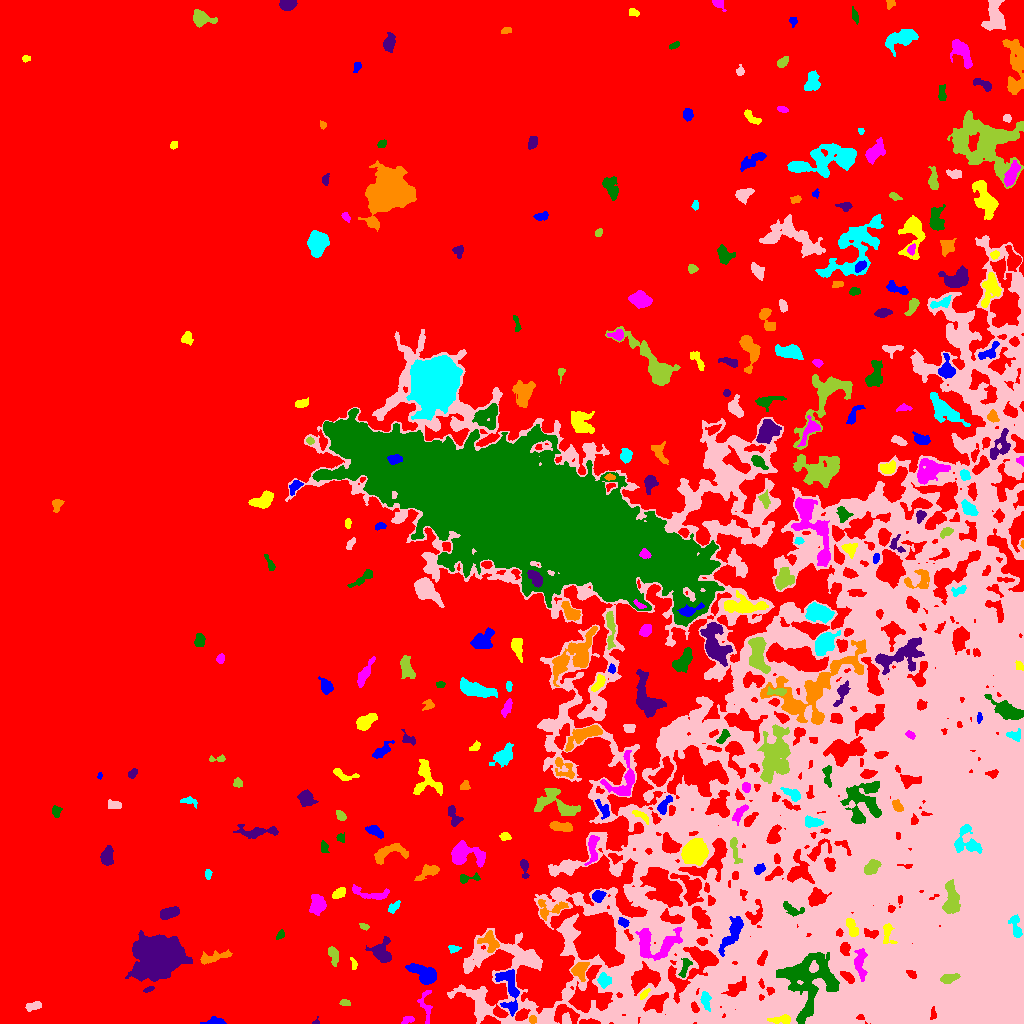

The table this chart was drawn from, first rows:
ID, X, Y, A, B, theta, total_flux, mu_max, mu_median, mu_mean, R_fwhm, R_e, R10, R90, x_start, x_end, y_start, y_end, area, greylevel
0, 466.1, 550, 326.2, 240.1, 0.8944, 15411222, 40.0, 21.0, 20.28, 374.4, 305.4, 128.5, 443.3, 0, 1023, 0, 1023, 759780, 20.28
1, 215.3, 1.643, 5.465, 1.62, 0.03532, 515.0, 9.0, 4.0, 4.221, 4.029, 3.29, 1.262, 5.293, 200, 226, 0, 7, 122, 32.22
2, 781.7, 3.773, 5.721, 1.929, 0.03846, 436.0, 7.0, 3.0, 2.777, 3.909, 3.7, 1.382, 5.89, 767, 790, 0, 9, 157, 43.78
3, 407, 3.582, 3.182, 1.773, 0.3828, 256.0, 6.0, 3.0, 3.048, 4.107, 2.985, 1.128, 4.549, 401, 414, 0, 7, 84, 31.05
4, 808, 14.13, 3.601, 1.517, 1.071, 148.0, 5.0, 1.0, 1.783, 2.585, 2.394, 0.7979, 4.37, 801, 811, 6, 21, 83, 44.78
5, 315.8, 1.147, 2.084, 1.406, 0.301, 102.0, 6.0, 3.0, 3.0, 2.459, 1.693, 0.5642, 2.706, 312, 319, 0, 7, 34, 34.0
6, 532.3, 4.0, 1.981, 1.774, -1.452, 163.0, 5.0, 3.0, 2.672, 3.29, 2.394, 0.9772, 3.7, 529, 536, 0, 8, 61, 36.67
7, 705.3, 22.94, 4.248, 2.183, -1.392, 444.0, 7.0, 3.0, 2.96, 4.334, 3.742, 1.493, 5.781, 700, 711, 12, 32, 150, 38.96
8, 33.67, 17.45, 4.039, 1.71, 0.2115, 473.0, 9.0, 3.0, 3.784, 3.989, 3.241, 1.262, 5.078, 25, 41, 12, 22, 125, 32.78
9, 344.6, 20.83, 2.508, 1.458, -0.1121, 164.0, 6.0, 2.0, 2.448, 3.141, 2.394, 0.7979, 3.868, 339, 350, 18, 24, 67, 31.45
10, 564.9, 9.712, 7.103, 4.632, -0.2276, 840.0, 7.0, 3.0, 2.917, 5.352, 5.382, 2.034, 8.463, 554, 579, 0, 19, 288, 35.92
11, 509.7, 35.38, 13.24, 4.738, -1.437, 1697, 11.0, 3.0, 3.499, 4.406, 6.77, 2.326, 10.76, 495, 519, 7, 54, 485, 35.5
12, 644.1, 29.36, 3.547, 1.428, 0.8104, 183.0, 5.0, 3.0, 2.542, 3.478, 2.877, 1.128, 4.222, 640, 650, 24, 35, 72, 35.54
13, 426.2, 17.52, 9.22, 3.027, -1.495, 419.0, 5.0, 2.0, 2.074, 4.107, 4.549, 1.596, 7.114, 417, 432, 0, 33, 202, 30.07
14, 807.7, 45.14, 15.31, 13.58, 1.285, 5445, 10.0, 3.0, 3.355, 11.3, 12.4, 4.514, 19.75, 776, 839, 0, 71, 1623, 41.35
15, 148.5, 34.11, 2.862, 1.167, 0.396, 218.0, 6.0, 4.0, 4.037, 3.613, 2.394, 0.9772, 3.523, 143, 154, 31, 37, 54, 34.04
16, 580, 53.89, 4.288, 3.463, 0.8947, 799.0, 10.0, 3.0, 3.567, 4.652, 4.37, 1.596, 7.069, 571, 589, 42, 61, 224, 35.57
17, 603.9, 43.12, 3.326, 3.118, -1.064, 381.0, 5.0, 3.0, 2.381, 5.078, 4.068, 1.493, 6.024, 597, 611, 35, 51, 160, 36.38
18, 891.8, 38.56, 6.215, 3.11, 0.5323, 842.0, 8.0, 3.0, 3.479, 5.836, 5.171, 1.954, 7.858, 881, 902, 31, 48, 242, 42.48
19, 948.7, 45.06, 4.639, 2.071, 0.2112, 580.0, 8.0, 4.0, 3.791, 4.983, 3.785, 1.493, 5.997, 940, 960, 40, 50, 153, 47.79
20, 267.8, 61.25, 3.294, 2.754, -0.7268, 264.0, 5.0, 2.0, 2.256, 3.827, 3.385, 1.382, 5.202, 262, 277, 53, 66, 117, 31.26
21, 423.9, 49.47, 8.258, 3.825, -0.5206, 1696, 11.0, 4.0, 4.261, 5.67, 6.283, 2.326, 9.805, 405, 436, 39, 60, 398, 32.26
22, 353.7, 59.55, 3.055, 1.376, -1.347, 198.0, 7.0, 3.0, 3.094, 2.821, 2.394, 0.7979, 3.827, 350, 357, 54, 66, 64, 31.09
23, 860.3, 60.38, 8.207, 2.764, -1.513, 659.0, 5.0, 2.0, 2.414, 6.333, 5.352, 2.034, 8.058, 854, 867, 42, 75, 273, 41.41
24, 684.5, 54.57, 5.643, 1.971, 1.215, 271.0, 5.0, 2.0, 1.936, 3.523, 3.523, 1.382, 5.754, 678, 692, 46, 65, 140, 33.94
25, 157.4, 67.17, 8.145, 7.117, 0.4463, 65271, 226.0, 9.0, 31.13, 7.653, 7.899, 3.038, 16.93, 125, 192, 42, 93, 2097, 59.13
26, 212.9, 65.89, 8.864, 2.361, 0.2325, 644.0, 7.0, 2.0, 2.717, 4.107, 4.886, 1.784, 7.653, 200, 232, 59, 74, 237, 32.72
27, 453.6, 74.8, 3.065, 1.825, -0.04567, 220.0, 5.0, 3.0, 2.821, 3.827, 2.932, 1.128, 4.442, 448, 461, 70, 78, 78, 30.82
28, 568, 89.33, 9.162, 2.825, -1.517, 642.0, 5.0, 2.0, 2.441, 6.283, 5.47, 2.185, 8.117, 560, 575, 69, 106, 263, 33.44
29, 333.5, 68.22, 4.883, 2.239, -1.308, 374.0, 5.0, 2.0, 2.367, 4.583, 3.949, 1.493, 6.05, 328, 338, 57, 77, 158, 31.37
30, 702.4, 82.02, 2.354, 1.938, -0.09422, 384.0, 10.0, 5.0, 4.8, 3.613, 2.706, 0.9772, 4.26, 696, 707, 78, 86, 80, 41.8
31, 732.2, 90.16, 10.56, 2.843, 1.037, 1020, 6.0, 2.0, 2.519, 7.818, 5.944, 2.326, 9.458, 718, 743, 67, 107, 405, 41.52
32, 887.6, 90.36, 5.88, 2.808, -1.481, 605.0, 10.0, 3.0, 3.667, 3.478, 4.068, 1.493, 6.408, 883, 897, 80, 100, 165, 42.67
33, 655.5, 79.34, 12.72, 7.917, 0.1019, 3404, 10.0, 5.0, 4.856, 10.65, 8.885, 3.478, 13.55, 635, 682, 63, 96, 701, 37.86
34, 280.2, 88.56, 2.163, 1.484, 0.776, 106.0, 4.0, 1.0, 1.582, 3.241, 2.185, 0.7979, 3.568, 276, 284, 84, 94, 67, 30.58
35, 381.5, 71.51, 5.784, 4.791, -1.367, 1205, 9.0, 3.0, 3.555, 6.129, 5.499, 2.185, 8.704, 365, 391, 61, 87, 339, 31.55
36, 489.9, 81.59, 5.42, 3.947, -0.9817, 883.0, 7.0, 3.0, 3.546, 6.232, 4.951, 2.034, 7.674, 477, 499, 71, 93, 249, 35.55
37, 1016, 96.09, 6.442, 2.306, -1.351, 399.0, 5.0, 2.0, 2.145, 4.787, 4.068, 1.596, 6.433, 1008, 1022, 86, 109, 186, 48.15
38, 774.3, 104.1, 6.093, 2.633, -0.8549, 886.0, 9.0, 4.0, 4.083, 4.983, 4.72, 1.784, 7.291, 766, 785, 89, 112, 217, 42.08
39, 364.2, 96.66, 2.396, 1.245, -0.2609, 142.0, 6.0, 2.0, 2.448, 2.985, 2.111, 0.7979, 3.338, 359, 369, 93, 100, 58, 31.45
40, 255.5, 97.72, 2.332, 1.7, -0.7344, 265.0, 9.0, 4.0, 4.344, 2.821, 2.394, 0.9772, 3.785, 252, 260, 94, 103, 61, 32.34
41, 623.4, 101.1, 2.712, 1.987, -0.6767, 238.0, 5.0, 3.0, 2.705, 3.949, 2.932, 1.128, 4.514, 618, 629, 96, 106, 88, 35.7
42, 851.9, 96.16, 5.284, 2.341, -1.174, 725.0, 8.0, 4.0, 4.24, 5.89, 4.297, 1.693, 6.531, 846, 858, 87, 105, 171, 42.24
43, 317.3, 119.2, 5.222, 3.694, 1.57, 2131, 13.0, 8.0, 7.835, 7.632, 5.67, 2.326, 8.444, 309, 326, 108, 129, 272, 32.83
44, 791.2, 114.2, 5.828, 2.669, -0.4543, 452.0, 5.0, 2.0, 2.69, 5.14, 4.184, 1.693, 6.482, 783, 804, 107, 122, 168, 39.69
45, 168.8, 110.4, 4.867, 2.417, 0.2521, 1066, 11.0, 5.0, 5.2, 5.614, 4.478, 1.784, 6.864, 160, 179, 104, 117, 205, 33.2
46, 550.8, 114.2, 8.923, 4.104, 0.229, 618.0, 6.0, 2.0, 2.377, 5.698, 4.853, 1.784, 7.756, 538, 568, 103, 124, 260, 33.38
47, 393.2, 116, 3.701, 1.965, 0.7417, 261.0, 5.0, 2.0, 2.51, 3.989, 3.29, 1.262, 4.983, 388, 400, 110, 123, 104, 31.51
48, 989, 121.3, 6.043, 2.674, 0.7835, 848.0, 7.0, 4.0, 3.963, 6.604, 5.046, 2.034, 7.442, 979, 998, 112, 131, 214, 46.96
49, 951.3, 123.8, 8.558, 3.493, 1.56, 1095, 7.0, 3.0, 2.731, 6.257, 6.05, 2.326, 9.508, 942, 960, 110, 144, 401, 45.73
50, 690.8, 134.9, 8.602, 5.636, -0.9446, 1824, 10.0, 3.0, 3.824, 7.159, 6.507, 2.523, 10.56, 670, 703, 118, 150, 477, 36.82
51, 597.7, 127.3, 2.982, 2.351, 0.4199, 668.0, 13.0, 5.0, 5.023, 3.7, 3.338, 1.262, 5.382, 592, 606, 121, 133, 133, 38.02
52, 338.5, 129.9, 3.488, 2.065, 0.5774, 517.0, 8.0, 4.0, 4.103, 4.72, 3.478, 1.382, 5.323, 332, 345, 125, 136, 126, 33.1
53, 371.9, 129.3, 10.9, 2.844, -0.1313, 667.0, 6.0, 3.0, 2.636, 6.408, 5.109, 2.034, 7.838, 352, 389, 124, 139, 253, 30.64
54, 467.5, 145.1, 6.266, 2.15, 0.1116, 335.0, 7.0, 2.0, 2.702, 3.385, 3.338, 1.262, 5.352, 460, 480, 140, 151, 124, 31.7
55, 524.2, 156, 5.238, 1.807, -1.46, 441.0, 9.0, 3.0, 3.556, 3.478, 3.338, 1.262, 5.382, 520, 529, 145, 164, 124, 32.56
56, 428.9, 152.4, 5.977, 2.775, 0.4572, 604.0, 7.0, 3.0, 2.822, 4.583, 4.406, 1.693, 7.001, 414, 439, 143, 159, 214, 31.82
57, 208, 149.2, 2.335, 1.496, -1.487, 160.0, 6.0, 2.0, 2.5, 2.985, 2.257, 0.7979, 3.656, 205, 212, 144, 154, 64, 31.5
58, 851.5, 235.3, 177, 141, -1.491, 1328582, 27.0, 7.0, 7.863, 70.47, 130, 48.46, 205.3, 285, 1023, 0, 788, 168970, 33.86
59, 871.2, 155.9, 4.359, 2.642, 0.6689, 1183, 13.0, 6.0, 6.067, 5.412, 4.406, 1.693, 6.652, 864, 881, 149, 164, 195, 46.07
... 267 more rows
